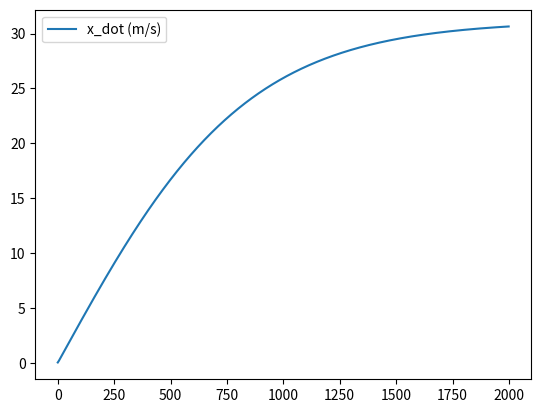

Reproduce this figure in Python.
import numpy as np
import pandas as pd
import matplotlib.pyplot as plt
from scipy.optimize import fsolve

class Vehicle:
    ''' 
    | a is distance from cg to front axle (meters)
    | b is distance from cg to rear axle (meters)
    | m is mass (kilograms)
    | h is cg height (meters)
    | l is wheelbase (meters)
    '''

    def __init__(self, a, b, m, h):
        # -- Setting Vehicle Parameters --
        self.a = a
        self.b = b
        self.m = m
        self.h = h
        self.l = a + b

class Motor:
    ''' 
    | Kv is the rotational constant (RPM/Volt)
    | Kt is torque constant (N-m/Amp)
    '''
    def __init__(self,Kv,k):
        self.Kv = Kv
        self.Kt = 1/(Kv*0.10472)
        self.k = k # Effiency
        
class Tire:
    def __init__(self, r, J, a, b, c, d):
        self.r = r
        self.a = a
        self.b = b
        self.c = c
        self.d = d
        self.J = J
    
    def lonFriction(self,slip,normalForce):
        Fx = normalForce * self.d * np.sin(self.c * np.arctan(self.b*slip - self.a * (self.b*slip - np.arctan(self.b*slip))))
        u = Fx/normalForce
        return u

class Sim:
    
    def __init__(self,Vehicle,Motor,Tire,dt,runtime):
        self.Vehicle = Vehicle
        self.Motor = Motor
        self.Tire = Tire
        self.dt = dt
        self.runtime = runtime

        # Defining internal variables / Intial Conditions
        self._current_x = 0
        self._current_x_dot = 0.0001
        self._current_x_ddot = 0
        self._current_time = 0
        self._current_amps = [0, 0]
        self._inital_Fz = [Vehicle.m * Vehicle.b/Vehicle.l, Vehicle.m * Vehicle.a/Vehicle.l]
        self._current_Fz = [Vehicle.m * Vehicle.b/Vehicle.l, Vehicle.m * Vehicle.a/Vehicle.l]
        self._current_P = [0, 0]
        self._current_slip = [0, 0]
        self._current_w = [0, 0]

        # Output DataFrame
        column_names = ['time (s)', 'x (m)', 'x_dot (m/s)', 'x_ddot (m/s/s)', 'Front amps (A)', 'Rear amps (A)', 'FZ Front (N)', 'FZ Rear (N)', 'FX Front (N)', 'FX Rear (N)', 'Front Slip Ratio (-)', 'Rear Slip Ratio (-)', 'Front Wheel Speed (rad/s)', 'Rear Wheel Speed (rad/s)']
        self.output = pd.DataFrame(columns = column_names)
    
    def update_values(self, x, x_dot, x_ddot, time, amps, Fz, P, slip, w):
        self._current_x = x
        self._current_x_dot = x_dot
        self._current_x_ddot = x_ddot
        self._current_time = time
        self._current_amps = amps
        self._current_Fz = Fz
        self._current_P = P
        self._current_slip = slip
        self._current_w = w

    def w_fun(self, w, T, axle):
        return self.Tire.J * (w - self._current_w[axle]) + self.Tire.r * self.Tire.lonFriction((1-(self._current_x_dot/(self.Tire.r * w))),self._current_Fz[axle]) * self._current_Fz[axle] - T

    def accel_FrictionLimited(self):

        P_f_list = []
        P_r_list = []

        # Finding Peak Force Avaliable
        for slip_it in range(100):
            slip = slip_it/100
            P_f_list.append(self.Tire.lonFriction(slip,self._current_Fz[0]) * self._current_Fz[0])
            P_r_list.append(self.Tire.lonFriction(slip,self._current_Fz[1]) * self._current_Fz[1])

        P_f = max(P_f_list)
        P_f_slip = P_f_list.index(P_f)/100

        P_r = max(P_r_list)
        P_r_slip = P_r_list.index(P_r)/100

        # Finding Wheel Speed
        w_f = self._current_x_dot / (self.Tire.r * (1 - P_f_slip))
        w_r = self._current_x_dot / (self.Tire.r * (1 - P_r_slip))

        # Finding Driveline Torque Required
        T_f = self.Tire.J * (w_f - self._current_w[0]) + self.Tire.r * P_f
        T_r = self.Tire.J * (w_r - self._current_w[1]) + self.Tire.r * P_r

        # Finding Amps required
        amps_f = T_f / self.Motor.Kt * (1 / self.Motor.k)
        amps_r = T_r / self.Motor.Kt * (1 / self.Motor.k)

        # print('friction' + str(w_r))

        # Setting Amperage Limit and back solving for other variables
        if amps_f > 50:
            amps_f = 50
            T_f = amps_f * self.Motor.Kt * (1 / self.Motor.k)
            w_f = fsolve(self.w_fun,1,args=(T_f, 0))
            P_f_slip = 1 - self._current_x_dot / (self.Tire.r * w_f)
            P_f = self.Tire.lonFriction(P_f_slip,self._current_Fz[0]) * self._current_Fz[0]

        if amps_r > 50:
            amps_r = 50
            T_r = amps_r * self.Motor.Kt * (1 / self.Motor.k)
            w_r = fsolve(self.w_fun,1,args=(T_r, 1))
            # print('amp' + str(w_r))
            P_r_slip = 1 - self._current_x_dot / (self.Tire.r * w_r)
            P_r = self.Tire.lonFriction(P_r_slip,self._current_Fz[1]) * self._current_Fz[1]

        amps = [amps_f, amps_r]
        w = [w_f, w_r]
        slip = [P_f_slip, P_r_slip]
        P = [P_f, P_r]

        # Air Resistance
        F_aero = (0.75 * 1.225 * self._current_x_dot**2 * 0.0418) / 2
        print(F_aero)

        # Longitudinal Acceleration
        x_ddot = (P_f + P_r - F_aero) / self.Vehicle.m 

        # New Velocity
        x_dot = self._current_x_dot + x_ddot * self.dt

        # New Position
        x = self._current_x + x_dot * self.dt

        # Weight Transfer
        wtfr = self.Vehicle.h / self.Vehicle.l * self.Vehicle.m * x_ddot / 9.81

        # New Normal Forces
        Fz_f = self._inital_Fz[0] - wtfr
        Fz_r = self._inital_Fz[1] - wtfr

        Fz = [Fz_f, Fz_r]

        time = self._current_time + self.dt

        return x, x_dot, x_ddot, time, amps, Fz, P, slip, w

    def __call__(self):
        for dt in range(int(self.runtime/self.dt)):
            current = self.accel_FrictionLimited()
            self.update_values(*current)
            column_names = ['time (s)', 'x (m)', 'x_dot (m/s)', 'x_ddot (m/s/s)', 'Front amps (A)', 'Rear amps (A)', 'FZ Front (N)', 'FZ Rear (N)', 'FX Front (N)', 'FX Rear (N)', 'Front Slip Ratio (-)', 'Rear Slip Ratio (-)', 'Front Wheel Speed (rad/s)', 'Rear Wheel Speed (rad/s)']
            output_data = [self._current_time, self._current_x, self._current_x_dot, self._current_x_ddot, self._current_amps[0], self._current_amps[1], self._current_Fz[0], self._current_Fz[1], self._current_P[0], self._current_P[1], self._current_slip[0], self._current_slip[1], self._current_w[0], self._current_w[1]]
            output = pd.DataFrame(np.array(output_data, dtype=object).reshape(-1,len(output_data)),columns = column_names)
            self.output = pd.concat([self.output,output], ignore_index=True)

frc = Vehicle(0.126,0.126,5,0.032)
frc_tire = Tire(0.032,0.00001667,1.0301,16.6675,0.05343,65.1759)
frc_motor = Motor(2000,0.8)

sim = Sim(frc,frc_motor,frc_tire,0.01,20)

sim()

data = sim.output

plt.figure()
# plt.plot(data['Front Wheel Speed (rad/s)'], label = 'Front Wheel Speed (rad/s)')
# plt.plot(data['Rear amps (A)'], label = 'Rear amps (A)')
plt.plot(data['x_dot (m/s)'], label = 'x_dot (m/s)')
plt.legend()
plt.show()